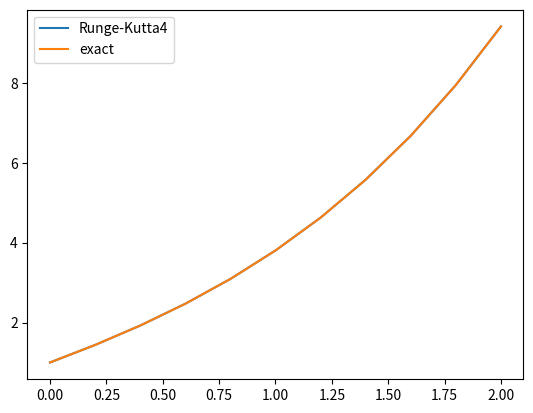

Here is the Python script that generated this plot:
import math
import matplotlib.pyplot as plt


def fun(x, y):
    return 0.4 * y + 0.6 * x**2 + 1.7


def fun_y(x):
    return 24 * math.e**(0.4*x) - 1.5*x**2 - 7.5*x - 23


def RK4(h, x, y, fun, acc):
    td = []
    tx = ['xi', 0]
    ty = ['yi Runge-Kutta', 1]
    ty_y = ['yi точное', 1]
    x = round(float(x), 1)
    y = float(y)
    n = int(2 / h)
    ti = ['i', 0]
    for i in range(n):
        ti.append(i + 1)
        k1 = fun(x, y)
        x = x + 0.5 * h
        k2 = fun(x, y + 0.5 * k1 * h)
        k3 = fun(x, y + 0.5 * k2 * h)
        x = x + 0.5 * h
        k4 = fun(x, y + h * k3)
        y += h * (k1 + 2 * k2 + 2 * k3 + k4) / 6
        tx.append(x)
        ty.append(round(y, acc))
        ty_y.append(round(fun_y(x), acc))
    td.append(ti)
    td.append(tx)
    td.append(ty)
    td.append(ty_y)
    return td


acc = 6
x1 = (RK4(0.2, 0, 1, fun, acc))[1]
x1.remove('xi')
y1 = (RK4(0.2, 0, 1, fun, acc))[2]
y1.remove('yi Runge-Kutta')
y2 = (RK4(0.2, 0, 1, fun, acc))[3]
y2.remove('yi точное')
plt.plot(x1, y1, label='Runge-Kutta4')
plt.plot(x1, y2, label='exact')
plt.legend()
plt.show()
